Run: headless pygame with SDL's dummy video driver; simulated clock (each Clock.tick advances the game by its frame time, no real sleeping); random seed 0; keys injected as events and as key.get_pressed() state; no mouse input.
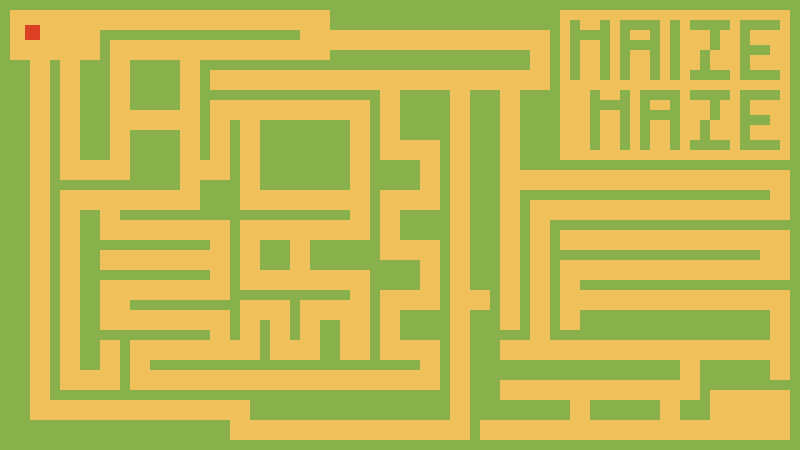
Frame 1 of 4 · flips 1–60 · no input
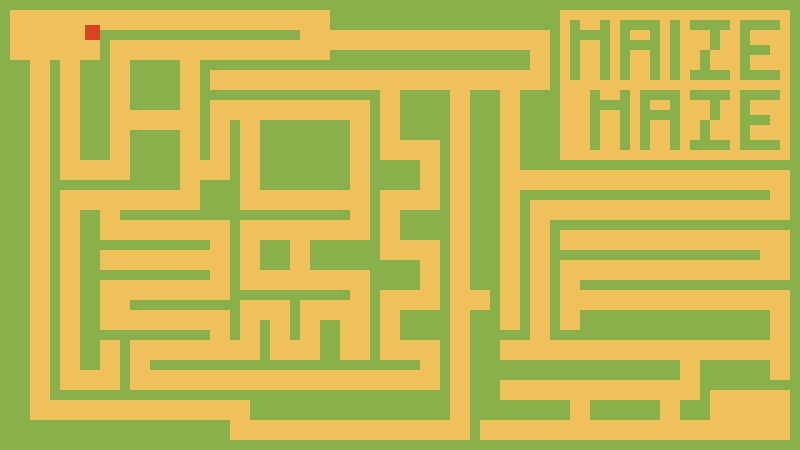
Frame 2 of 4 · flips 61–180 · tapped SPACE, RETURN · held RIGHT (→), D
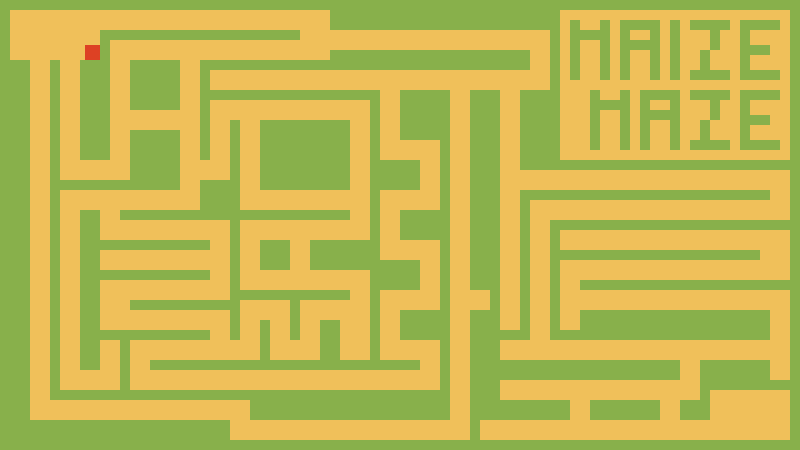
Frame 3 of 4 · flips 181–300 · held DOWN (↓), S
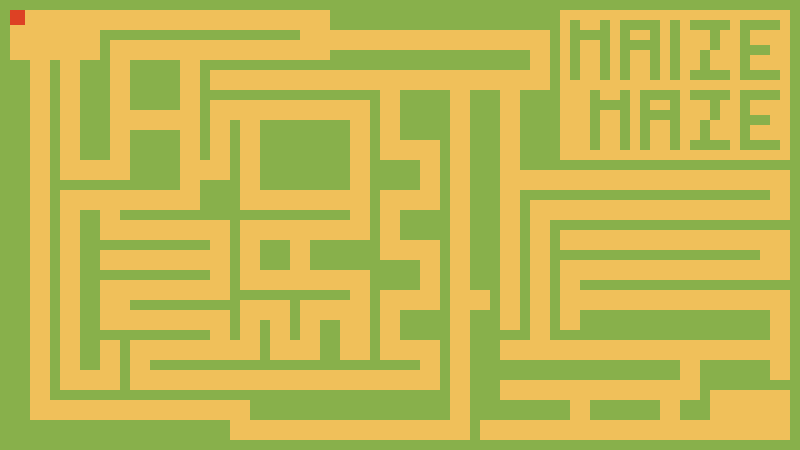
Frame 4 of 4 · flips 301–420 · held LEFT (←), A, UP (↑), W

The pygame program that drew these frames:

import pygame
import sys
 
# -- Global constants
 
# Colors
tangerine_tango = (221, 65, 36)
greenery = (136, 176, 75)
mimosa = (240, 192, 90)
 
# Screen dimensions
SCREEN_WIDTH = 800
SCREEN_HEIGHT = 450
 
pygame.init()

screen = pygame.display.set_mode([SCREEN_WIDTH, SCREEN_HEIGHT])
 
pygame.display.set_caption('Maize Maze by Kojima Productions')
 

class Player(pygame.sprite.Sprite):
    """ This class represents the square that the player
    controls. """
 
    def __init__(self, x, y):
        super().__init__()
 
        self.image = pygame.Surface([15, 15])
        self.image.fill(tangerine_tango)
 
        self.rect = self.image.get_rect()
        self.rect.y = y
        self.rect.x = x
 
        self.change_x = 0
        self.change_y = 0
        self.walls = None
 
    def changespeed(self, x, y):
        """ This changes the speed of the player """
        self.change_x += x
        self.change_y += y
 
    def update(self):
        """ This updates the player position """
        self.rect.x += self.change_x
 
        block_hit_list = pygame.sprite.spritecollide(self, self.walls, False)
        for block in block_hit_list:
            if self.change_x > 0:
                self.rect.right = block.rect.left
            else:
                self.rect.left = block.rect.right
 
        self.rect.y += self.change_y
 
        block_hit_list = pygame.sprite.spritecollide(self, self.walls, False)
        for block in block_hit_list:
 
            if self.change_y > 0:
                self.rect.bottom = block.rect.top
            else:
                self.rect.top = block.rect.bottom
 
class Wall(pygame.sprite.Sprite):
    """ Describes the walls """
    def __init__(self, x, y, width, height):
        """ Constructor for the walls. """
        super().__init__()
 
        self.image = pygame.Surface([width, height])
        self.image.fill(greenery)
 
        self.rect = self.image.get_rect()
        self.rect.y = y
        self.rect.x = x


all_sprite_list = pygame.sprite.Group()

wall_list = pygame.sprite.Group()

#---Exterior walls------------------------------------------

#Left exterior wall
wall = Wall(0, 0, 10, 600)
wall_list.add(wall)
all_sprite_list.add(wall)

#Top exterior wall
wall = Wall(10, 0, 790, 10)
wall_list.add(wall)
all_sprite_list.add(wall)
 
#Right exterior wall
wall = Wall(790, 0, 10, 450)
wall_list.add(wall)
all_sprite_list.add(wall)

#Bottom exterior wall
wall = Wall(10, 440, 780, 10)
wall_list.add(wall)
all_sprite_list.add(wall)

#---Spawn walls------------------------------------------

#Spawn wall bottom
wall = Wall(10, 60, 20, 440)
wall_list.add(wall)
all_sprite_list.add(wall)

#Spawn wall right
wall = Wall(100, 30, 200, 10)
wall_list.add(wall)
all_sprite_list.add(wall)

wall = Wall(100, 30, 10, 30)
wall_list.add(wall)
all_sprite_list.add(wall)

wall = Wall(30, 420, 200, 20)
wall_list.add(wall)
all_sprite_list.add(wall)

wall = Wall(50, 390, 400, 10)
wall_list.add(wall)
all_sprite_list.add(wall)

wall = Wall(50, 60, 10, 330)
wall_list.add(wall)
all_sprite_list.add(wall)

wall = Wall(80, 60, 30, 10)
wall_list.add(wall)
all_sprite_list.add(wall)

wall = Wall(330, 10, 220, 20)
wall_list.add(wall)
all_sprite_list.add(wall)

wall = Wall(80, 60, 30, 100)
wall_list.add(wall)
all_sprite_list.add(wall)

wall = Wall(50, 180, 130, 10)
wall_list.add(wall)
all_sprite_list.add(wall)

wall = Wall(250, 400, 200, 20)
wall_list.add(wall)
all_sprite_list.add(wall)

wall = Wall(130, 130, 50, 50)
wall_list.add(wall)
all_sprite_list.add(wall)

wall = Wall(130, 60, 50, 50)
wall_list.add(wall)
all_sprite_list.add(wall)

wall = Wall(200, 60, 10, 100)
wall_list.add(wall)
all_sprite_list.add(wall)

wall = Wall(200, 60, 130, 10)
wall_list.add(wall)
all_sprite_list.add(wall)

wall = Wall(330, 50, 200, 20)
wall_list.add(wall)
all_sprite_list.add(wall)

wall = Wall(520, 90, 30, 80)
wall_list.add(wall)
all_sprite_list.add(wall)

wall = Wall(700, 380, 90, 10)
wall_list.add(wall)
all_sprite_list.add(wall)

wall = Wall(700, 380, 10, 40)
wall_list.add(wall)
all_sprite_list.add(wall)

wall = Wall(210, 90, 170, 10)
wall_list.add(wall)
all_sprite_list.add(wall)

wall = Wall(400, 90, 50, 50)
wall_list.add(wall)
all_sprite_list.add(wall)

wall = Wall(470, 90, 30, 200)
wall_list.add(wall)
all_sprite_list.add(wall)

wall = Wall(520, 190, 250, 10)
wall_list.add(wall)
all_sprite_list.add(wall)

wall = Wall(520, 190, 10, 150)
wall_list.add(wall)
all_sprite_list.add(wall)

wall = Wall(550, 220, 250, 10)
wall_list.add(wall)
all_sprite_list.add(wall)

wall = Wall(550, 220, 10, 100)
wall_list.add(wall)
all_sprite_list.add(wall)

wall = Wall(440, 100, 10, 290)
wall_list.add(wall)
all_sprite_list.add(wall)

wall = Wall(370, 100, 10, 270)
wall_list.add(wall)
all_sprite_list.add(wall)

wall = Wall(380, 160, 40, 30)
wall_list.add(wall)
all_sprite_list.add(wall)

wall = Wall(380, 260, 40, 30)
wall_list.add(wall)
all_sprite_list.add(wall)

wall = Wall(400, 210, 40, 30)
wall_list.add(wall)
all_sprite_list.add(wall)

wall = Wall(400, 310, 40, 30)
wall_list.add(wall)
all_sprite_list.add(wall)

wall = Wall(380, 360, 40, 10)
wall_list.add(wall)
all_sprite_list.add(wall)

wall = Wall(150, 360, 250, 10)
wall_list.add(wall)
all_sprite_list.add(wall)

wall = Wall(120, 340, 10, 60)
wall_list.add(wall)
all_sprite_list.add(wall)

wall = Wall(80, 210, 20, 160)
wall_list.add(wall)
all_sprite_list.add(wall)

wall = Wall(560, 250, 200, 10)
wall_list.add(wall)
all_sprite_list.add(wall)

wall = Wall(580, 280, 210, 10)
wall_list.add(wall)
all_sprite_list.add(wall)

wall = Wall(580, 310, 190, 30)
wall_list.add(wall)
all_sprite_list.add(wall)

wall = Wall(700, 360, 70, 20)
wall_list.add(wall)
all_sprite_list.add(wall)

wall = Wall(470, 310, 30, 110)
wall_list.add(wall)
all_sprite_list.add(wall)

wall = Wall(470, 400, 10, 110)
wall_list.add(wall)
all_sprite_list.add(wall)

wall = Wall(490, 290, 10, 110)
wall_list.add(wall)
all_sprite_list.add(wall)

wall = Wall(500, 400, 70, 20)
wall_list.add(wall)
all_sprite_list.add(wall)

wall = Wall(590, 400, 70, 20)
wall_list.add(wall)
all_sprite_list.add(wall)

wall = Wall(680, 400, 20, 20)
wall_list.add(wall)
all_sprite_list.add(wall)

wall = Wall(500, 360, 180, 20)
wall_list.add(wall)
all_sprite_list.add(wall)

wall = Wall(500, 330, 30, 10)
wall_list.add(wall)
all_sprite_list.add(wall)

wall = Wall(550, 330, 30, 10)
wall_list.add(wall)
all_sprite_list.add(wall)

wall = Wall(550, 300, 10, 40)
wall_list.add(wall)
all_sprite_list.add(wall)

wall = Wall(230, 120, 10, 220)
wall_list.add(wall)
all_sprite_list.add(wall)

wall = Wall(120, 210, 230, 10)
wall_list.add(wall)
all_sprite_list.add(wall)

wall = Wall(200, 180, 30, 30)
wall_list.add(wall)
all_sprite_list.add(wall)

wall = Wall(100, 240, 110, 10)
wall_list.add(wall)
all_sprite_list.add(wall)

wall = Wall(260, 240, 30, 30)
wall_list.add(wall)
all_sprite_list.add(wall)

wall = Wall(310, 240, 70, 30)
wall_list.add(wall)
all_sprite_list.add(wall)

wall = Wall(100, 330, 110, 10)
wall_list.add(wall)
all_sprite_list.add(wall)

wall = Wall(130, 300, 110, 10)
wall_list.add(wall)
all_sprite_list.add(wall)

wall = Wall(100, 270, 110, 10)
wall_list.add(wall)
all_sprite_list.add(wall)

wall = Wall(240, 290, 110, 10)
wall_list.add(wall)
all_sprite_list.add(wall)

wall = Wall(260, 320, 10, 40)
wall_list.add(wall)
all_sprite_list.add(wall)

wall = Wall(290, 300, 10, 40)
wall_list.add(wall)
all_sprite_list.add(wall)

wall = Wall(320, 320, 20, 40)
wall_list.add(wall)
all_sprite_list.add(wall)

wall = Wall(260, 120, 90, 70)
wall_list.add(wall)
all_sprite_list.add(wall)
#---Letters-----------------------------------------------
#The letter that it is is captialized

#maize
#mazE

wall = Wall(740, 20, 40, 10)
wall_list.add(wall)
all_sprite_list.add(wall)

wall = Wall(740, 20, 10, 60)
wall_list.add(wall)
all_sprite_list.add(wall)

wall = Wall(740, 70, 40, 10)
wall_list.add(wall)
all_sprite_list.add(wall)

wall = Wall(740, 45, 30, 10)
wall_list.add(wall)
all_sprite_list.add(wall)

#maizE
#maze

wall = Wall(740, 90, 40, 10)
wall_list.add(wall)
all_sprite_list.add(wall)

wall = Wall(740, 90, 10, 60)
wall_list.add(wall)
all_sprite_list.add(wall)

wall = Wall(740, 140, 40, 10)
wall_list.add(wall)
all_sprite_list.add(wall)

wall = Wall(740, 115, 30, 10)
wall_list.add(wall)
all_sprite_list.add(wall)

#maiZe
#maze

wall = Wall(690, 20, 40, 10)
wall_list.add(wall)
all_sprite_list.add(wall)

wall = Wall(690, 70, 40, 10)
wall_list.add(wall)
all_sprite_list.add(wall)

wall = Wall(700, 50, 10, 20)
wall_list.add(wall)
all_sprite_list.add(wall)

wall = Wall(710, 30, 10, 20)
wall_list.add(wall)
all_sprite_list.add(wall)

#maize
#maZe

wall = Wall(690, 90, 40, 10)
wall_list.add(wall)
all_sprite_list.add(wall)

wall = Wall(690, 140, 40, 10)
wall_list.add(wall)
all_sprite_list.add(wall)

wall = Wall(700, 120, 10, 20)
wall_list.add(wall)
all_sprite_list.add(wall)

wall = Wall(710, 100, 10, 20)
wall_list.add(wall)
all_sprite_list.add(wall)

#maIze 
#maze

wall = Wall(670, 20, 10, 60)
wall_list.add(wall)
all_sprite_list.add(wall)

#mAize
#maze

wall = Wall(650, 20, 10, 60)
wall_list.add(wall)
all_sprite_list.add(wall)

wall = Wall(620, 20, 10, 60)
wall_list.add(wall)
all_sprite_list.add(wall)

wall = Wall(620, 20, 40, 10)
wall_list.add(wall)
all_sprite_list.add(wall)

wall = Wall(620, 40, 40, 10)
wall_list.add(wall)
all_sprite_list.add(wall)

#maize 
#mAze

wall = Wall(670, 90, 10, 60)
wall_list.add(wall)
all_sprite_list.add(wall)

wall = Wall(640, 90, 10, 60)
wall_list.add(wall)
all_sprite_list.add(wall)

wall = Wall(640, 90, 40, 10)
wall_list.add(wall)
all_sprite_list.add(wall)

wall = Wall(640, 110, 40, 10)
wall_list.add(wall)
all_sprite_list.add(wall)

#Maize 
#maze

wall = Wall(600, 20, 10, 60)
wall_list.add(wall)
all_sprite_list.add(wall)

wall = Wall(570, 20, 10, 60)
wall_list.add(wall)
all_sprite_list.add(wall)

wall = Wall(580, 30, 20, 10)
wall_list.add(wall)
all_sprite_list.add(wall)

#maize
#Maze

wall = Wall(620, 90, 10, 60)
wall_list.add(wall)
all_sprite_list.add(wall)

wall = Wall(590, 90, 10, 60)
wall_list.add(wall)
all_sprite_list.add(wall)

wall = Wall(600, 100, 20, 10)
wall_list.add(wall)
all_sprite_list.add(wall)

#---Text border walls---------------------------------

wall = Wall(550, 10, 10, 160)
wall_list.add(wall)
all_sprite_list.add(wall)

wall = Wall(550, 160, 240, 10)
wall_list.add(wall)
all_sprite_list.add(wall)

#---Stuff---------------------------------------------

player = Player(25, 25)
player.walls = wall_list
 
all_sprite_list.add(player)
  
while True:
 
    for event in pygame.event.get():
        if event.type == pygame.QUIT:
            sys.exit()
    
        elif event.type == pygame.KEYDOWN:
            if event.key == pygame.K_LEFT:
                player.changespeed(-3, 0)
            elif event.key == pygame.K_RIGHT:
                player.changespeed(3, 0)
            elif event.key == pygame.K_UP:
                player.changespeed(0, -3)
            elif event.key == pygame.K_DOWN:
                player.changespeed(0, 3)
 
        elif event.type == pygame.KEYUP:
            if event.key == pygame.K_LEFT:
                player.changespeed(3, 0)
            elif event.key == pygame.K_RIGHT:
                player.changespeed(-3, 0)
            elif event.key == pygame.K_UP:
                player.changespeed(0, 3)
            elif event.key == pygame.K_DOWN:
                player.changespeed(0, -3)
 
    all_sprite_list.update()

    pygame.time.delay(20)

    screen.fill(mimosa)
 
    all_sprite_list.draw(screen)
 
    pygame.display.flip()
 
 
pygame.quit()
